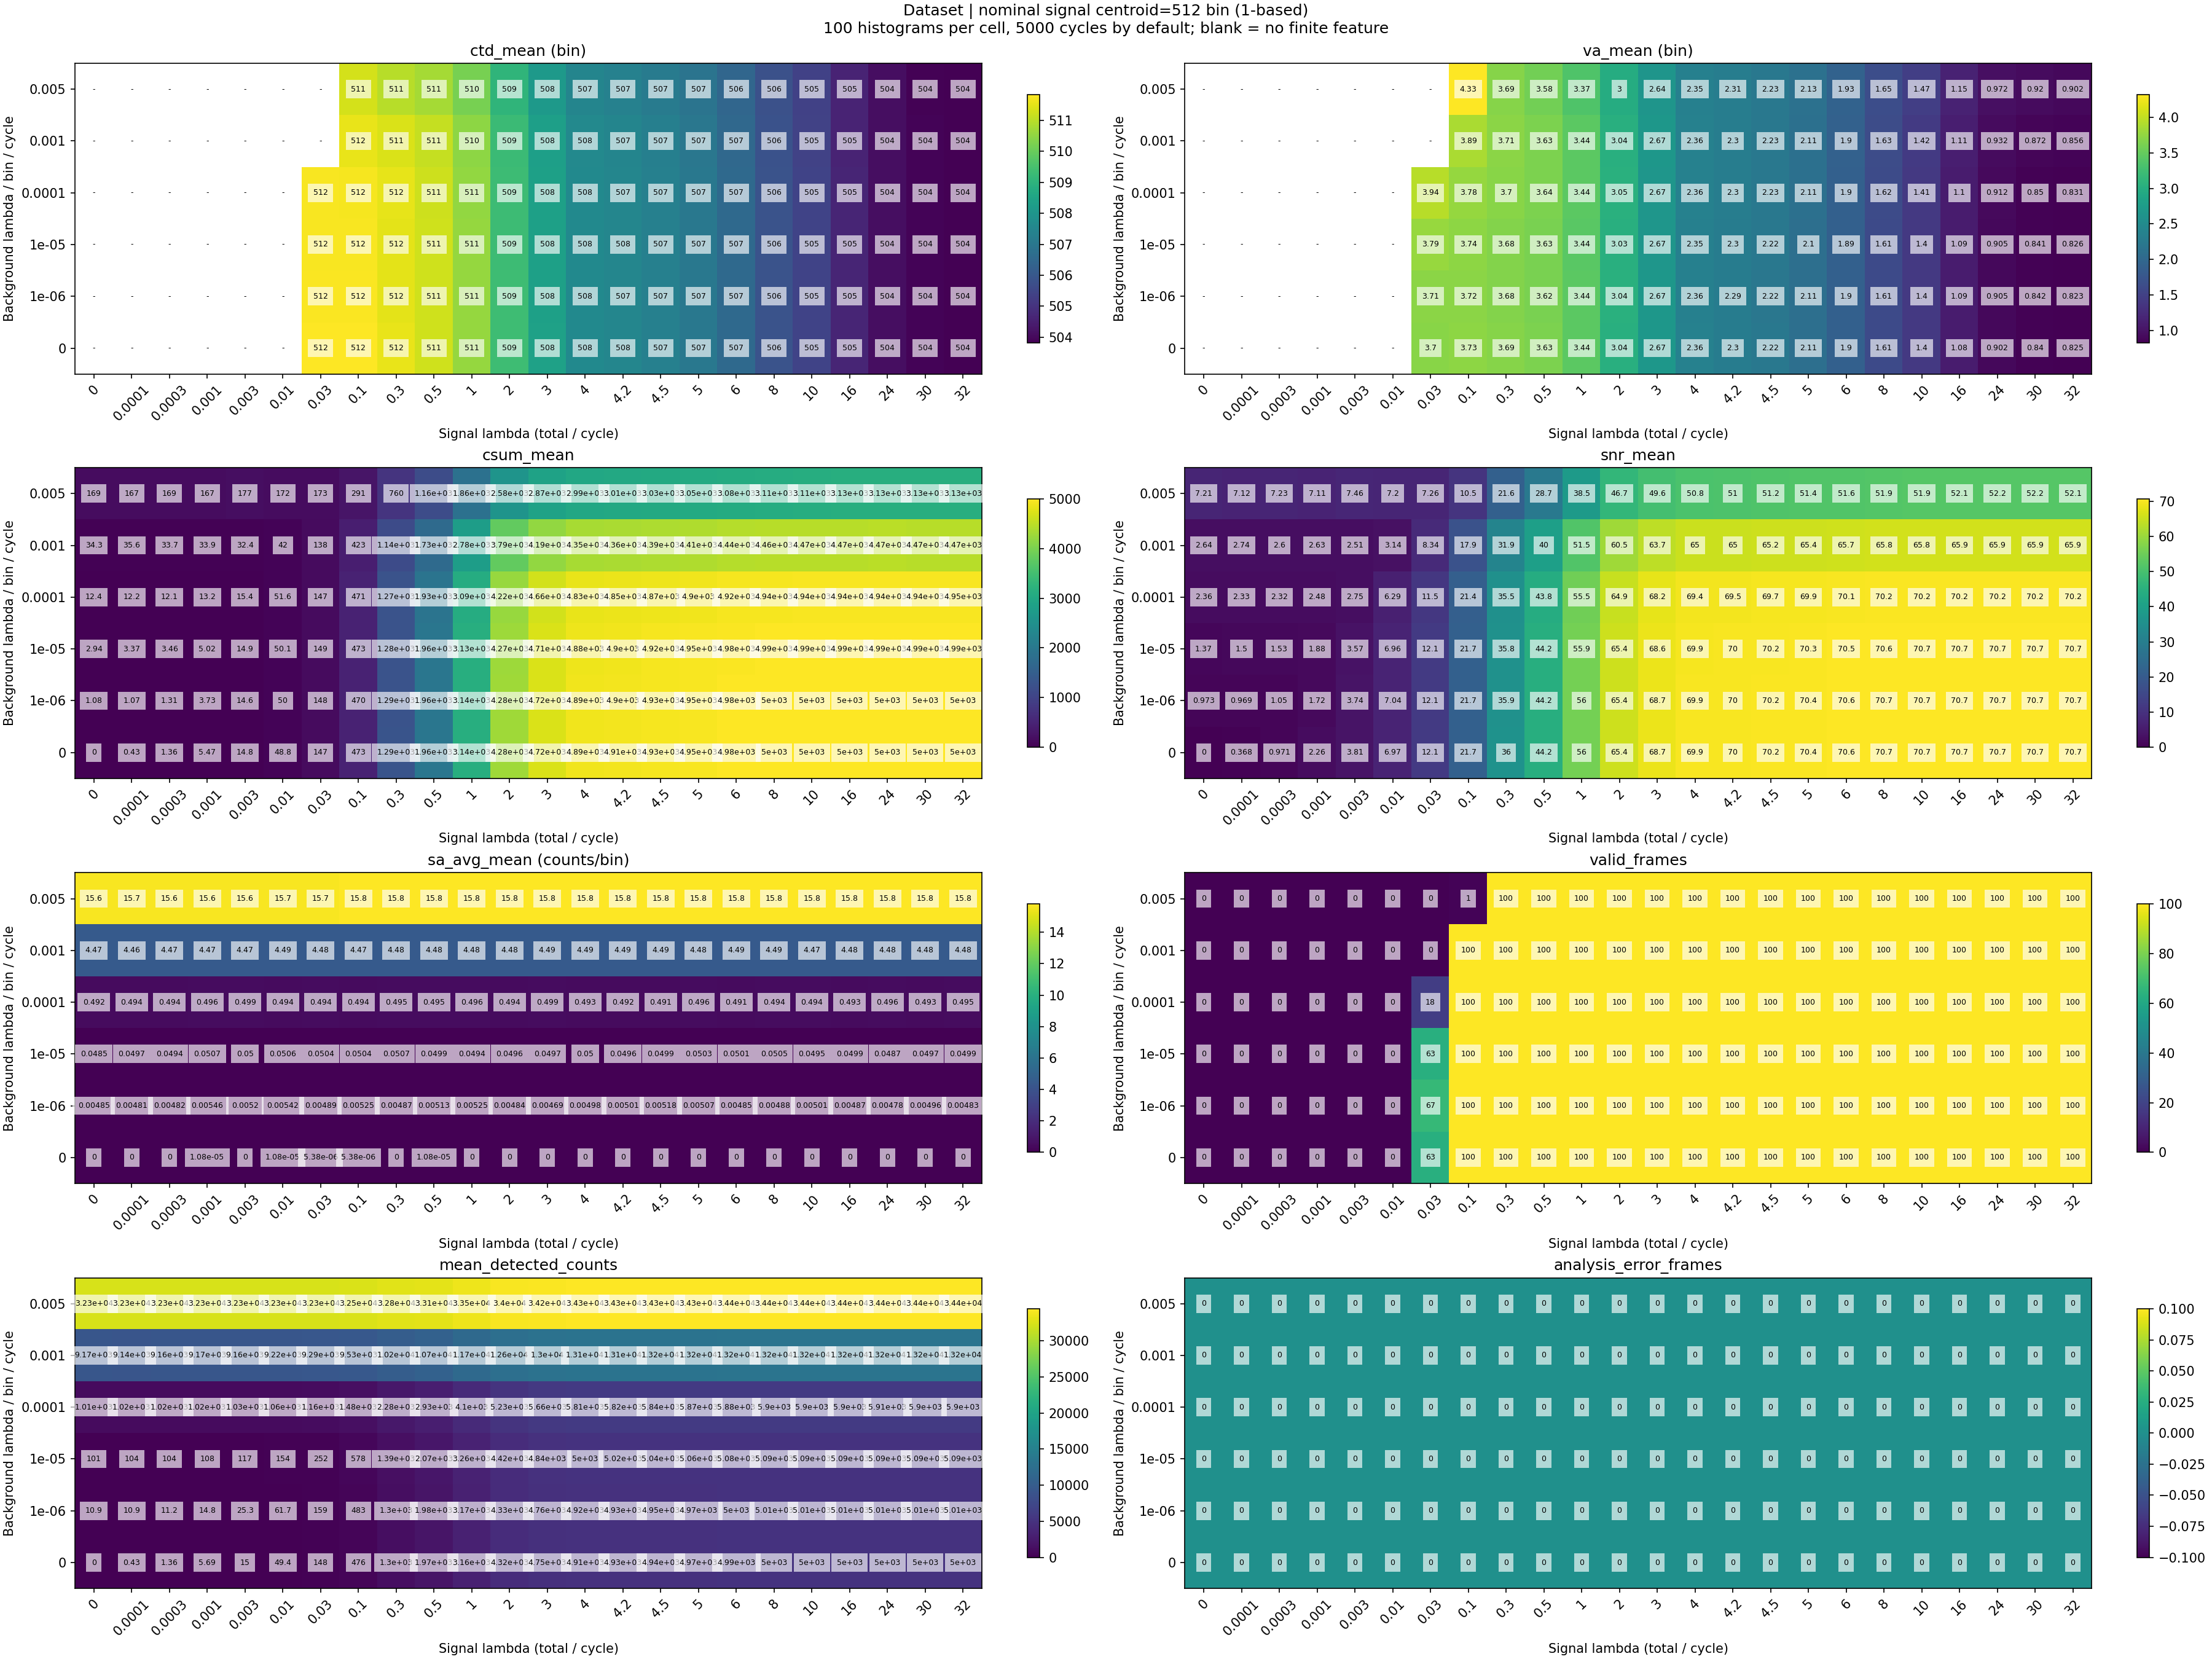

The file beside this chart, header and first rows:
nominal_centroid_bin, y_background_index, x_signal_index, signal_lambda, background_lambda, expected_signal_photons_per_histogram, expected_background_photons_per_bin_per_…, frames, valid_frames, analysis_error_frames, ctd_mean, va_mean, csum_mean, snr_mean, sa_avg_mean, ctd_finite_frames, va_finite_frames, csum_finite_frames, snr_finite_frames, sa_avg_finite_frames, mean_detected_counts, max_conditional_detection_probability
512.0, 0, 0, 0.0, 0.0, 0.0, 0.0, 100, 0, 0, , , 0.0, 0.0, 0.0, 0, 0, 100, 100, 100, 0.0, 0.0
512.0, 0, 1, 0.0001, 0.0, 0.5, 0.0, 100, 0, 0, , , 0.43, 0.368, 0.0, 0, 0, 100, 100, 100, 0.43, 7.899109230398396e-06
512.0, 0, 2, 0.0003, 0.0, 1.5, 0.0, 100, 0, 0, , , 1.36, 0.9715, 0.0, 0, 0, 100, 100, 100, 1.36, 2.3697140503908154e-05
512.0, 0, 3, 0.001, 0.0, 5.0, 0.0, 100, 0, 0, , , 5.47, 2.255, 1.076426264800861e-05, 0, 0, 100, 100, 100, 5.69, 7.898828454642929e-05
512.0, 0, 4, 0.003, 0.0, 15.0, 0.0, 100, 0, 0, , , 14.76, 3.812, 0.0, 0, 0, 100, 100, 100, 15.02, 0.0002369
512.0, 0, 5, 0.01, 0.0, 50.0, 0.0, 100, 0, 0, , , 48.85, 6.968, 1.076426264800861e-05, 0, 0, 100, 100, 100, 49.35, 0.0007896
512.0, 0, 6, 0.03, 0.0, 150.0, 0.0, 100, 63, 0, 511.8, 3.699, 146.8, 12.11, 5.382131324004305e-06, 63, 63, 100, 100, 100, 147.9, 0.002367
512.0, 0, 7, 0.1, 0.0, 500.0, 0.0, 100, 100, 0, 511.8, 3.731, 473.1, 21.74, 5.382131324004305e-06, 100, 100, 100, 100, 100, 475.6, 0.007868
512.0, 0, 8, 0.3, 0.0, 1500, 0.0, 100, 100, 0, 511.6, 3.69, 1293, 35.96, 0.0, 100, 100, 100, 100, 100, 1300, 0.02342
512.0, 0, 9, 0.5, 0.0, 2500, 0.0, 100, 100, 0, 511.3, 3.629, 1957, 44.23, 1.076426264800861e-05, 100, 100, 100, 100, 100, 1966, 0.03873
512.0, 0, 10, 1.0, 0.0, 5000, 0.0, 100, 100, 0, 510.6, 3.44, 3135, 55.99, 0.0, 100, 100, 100, 100, 100, 3162, 0.07595
512.0, 0, 11, 2.0, 0.0, 10000, 0.0, 100, 100, 0, 509.3, 3.039, 4281, 65.43, 0.0, 100, 100, 100, 100, 100, 4324, 0.1461
512.0, 0, 12, 3.0, 0.0, 15000, 0.0, 100, 100, 0, 508.4, 2.67, 4717, 68.68, 0.0, 100, 100, 100, 100, 100, 4750, 0.211
512.0, 0, 13, 4.0, 0.0, 20000, 0.0, 100, 100, 0, 507.6, 2.356, 4886, 69.9, 0.0, 100, 100, 100, 100, 100, 4908, 0.2709
512.0, 0, 14, 4.2, 0.0, 21000, 0.0, 100, 100, 0, 507.5, 2.297, 4907, 70.05, 0.0, 100, 100, 100, 100, 100, 4925, 0.2823
512.0, 0, 15, 4.5, 0.0, 22500, 0.0, 100, 100, 0, 507.3, 2.223, 4929, 70.21, 0.0, 100, 100, 100, 100, 100, 4945, 0.2991
512.0, 0, 16, 5.0, 0.0, 25000, 0.0, 100, 100, 0, 507, 2.107, 4955, 70.39, 0.0, 100, 100, 100, 100, 100, 4966, 0.3263
512.0, 0, 17, 6.0, 0.0, 30000, 0.0, 100, 100, 0, 506.6, 1.897, 4982, 70.58, 0.0, 100, 100, 100, 100, 100, 4988, 0.3775
512.0, 0, 18, 8.0, 0.0, 40000, 0.0, 100, 100, 0, 505.9, 1.61, 4997, 70.69, 0.0, 100, 100, 100, 100, 100, 4999, 0.4684
512.0, 0, 19, 10.0, 0.0, 50000, 0.0, 100, 100, 0, 505.4, 1.4, 4999, 70.71, 0.0, 100, 100, 100, 100, 100, 5000, 0.5461
512.0, 0, 20, 16.0, 0.0, 80000, 0.0, 100, 100, 0, 504.6, 1.085, 5000, 70.71, 0.0, 100, 100, 100, 100, 100, 5000, 0.7174
512.0, 0, 21, 24.0, 0.0, 120000, 0.0, 100, 100, 0, 504.1, 0.9024, 5000, 70.71, 0.0, 100, 100, 100, 100, 100, 5000, 0.8498
512.0, 0, 22, 30.0, 0.0, 150000, 0.0, 100, 100, 0, 503.9, 0.8403, 5000, 70.71, 0.0, 100, 100, 100, 100, 100, 5000, 0.9065
512.0, 0, 23, 32.0, 0.0, 160000, 0.0, 100, 100, 0, 503.8, 0.8251, 5000, 70.71, 0.0, 100, 100, 100, 100, 100, 5000, 0.9202
512.0, 1, 0, 0.0, 1e-06, 0.0, 0.005, 100, 0, 0, , , 1.085, 0.9726, 0.004848, 0, 0, 100, 100, 100, 10.87, 9.999995000001665e-07
512.0, 1, 1, 0.0001, 1e-06, 0.5, 0.005, 100, 0, 0, , , 1.075, 0.9688, 0.00481, 0, 0, 100, 100, 100, 10.9, 8.899100831293284e-06
512.0, 1, 2, 0.0003, 1e-06, 1.5, 0.005, 100, 0, 0, , , 1.314, 1.048, 0.004816, 0, 0, 100, 100, 100, 11.24, 2.4697116306779665e-05
512.0, 1, 3, 0.001, 1e-06, 5.0, 0.005, 100, 0, 0, , , 3.725, 1.72, 0.005462, 0, 0, 100, 100, 100, 14.75, 7.99882050581844e-05
512.0, 1, 4, 0.003, 1e-06, 15.0, 0.005, 100, 0, 0, , , 14.57, 3.739, 0.005199, 0, 0, 100, 100, 100, 25.3, 0.0002379
512.0, 1, 5, 0.01, 1e-06, 50.0, 0.005, 100, 0, 0, , , 50.01, 7.043, 0.00542, 0, 0, 100, 100, 100, 61.71, 0.0007906
512.0, 1, 6, 0.03, 1e-06, 150.0, 0.005, 100, 67, 0, 511.8, 3.713, 147.8, 12.14, 0.004892, 67, 67, 100, 100, 100, 158.8, 0.002368
512.0, 1, 7, 0.1, 1e-06, 500.0, 0.005, 100, 100, 0, 511.8, 3.72, 469.8, 21.67, 0.005248, 100, 100, 100, 100, 100, 482.9, 0.007869
512.0, 1, 8, 0.3, 1e-06, 1500, 0.005, 100, 100, 0, 511.5, 3.677, 1289, 35.89, 0.004865, 100, 100, 100, 100, 100, 1304, 0.02342
512.0, 1, 9, 0.5, 1e-06, 2500, 0.005, 100, 100, 0, 511.3, 3.622, 1958, 44.24, 0.005135, 100, 100, 100, 100, 100, 1976, 0.03873
512.0, 1, 10, 1.0, 1e-06, 5000, 0.005, 100, 100, 0, 510.6, 3.445, 3137, 56.01, 0.005248, 100, 100, 100, 100, 100, 3173, 0.07595
512.0, 1, 11, 2.0, 1e-06, 10000, 0.005, 100, 100, 0, 509.3, 3.043, 4278, 65.41, 0.004839, 100, 100, 100, 100, 100, 4334, 0.1461
512.0, 1, 12, 3.0, 1e-06, 15000, 0.005, 100, 100, 0, 508.4, 2.672, 4717, 68.68, 0.004693, 100, 100, 100, 100, 100, 4760, 0.211
512.0, 1, 13, 4.0, 1e-06, 20000, 0.005, 100, 100, 0, 507.6, 2.355, 4887, 69.91, 0.004978, 100, 100, 100, 100, 100, 4918, 0.2709
512.0, 1, 14, 4.2, 1e-06, 21000, 0.005, 100, 100, 0, 507.5, 2.295, 4905, 70.03, 0.005011, 100, 100, 100, 100, 100, 4933, 0.2823
512.0, 1, 15, 4.5, 1e-06, 22500, 0.005, 100, 100, 0, 507.3, 2.219, 4927, 70.19, 0.005178, 100, 100, 100, 100, 100, 4953, 0.2992
512.0, 1, 16, 5.0, 1e-06, 25000, 0.005, 100, 100, 0, 507, 2.107, 4954, 70.38, 0.00507, 100, 100, 100, 100, 100, 4975, 0.3263
512.0, 1, 17, 6.0, 1e-06, 30000, 0.005, 100, 100, 0, 506.6, 1.896, 4981, 70.58, 0.004849, 100, 100, 100, 100, 100, 4997, 0.3775
512.0, 1, 18, 8.0, 1e-06, 40000, 0.005, 100, 100, 0, 505.9, 1.605, 4996, 70.68, 0.004876, 100, 100, 100, 100, 100, 5007, 0.4684
512.0, 1, 19, 10.0, 1e-06, 50000, 0.005, 100, 100, 0, 505.4, 1.4, 4999, 70.7, 0.005005, 100, 100, 100, 100, 100, 5009, 0.5461
512.0, 1, 20, 16.0, 1e-06, 80000, 0.005, 100, 100, 0, 504.6, 1.088, 5000, 70.71, 0.004865, 100, 100, 100, 100, 100, 5009, 0.7174
512.0, 1, 21, 24.0, 1e-06, 120000, 0.005, 100, 100, 0, 504.1, 0.9047, 5000, 70.71, 0.004779, 100, 100, 100, 100, 100, 5009, 0.8498
512.0, 1, 22, 30.0, 1e-06, 150000, 0.005, 100, 100, 0, 503.9, 0.8417, 5000, 70.71, 0.004957, 100, 100, 100, 100, 100, 5009, 0.9065
512.0, 1, 23, 32.0, 1e-06, 160000, 0.005, 100, 100, 0, 503.8, 0.8232, 5000, 70.71, 0.004828, 100, 100, 100, 100, 100, 5009, 0.9202
512.0, 2, 0, 0.0, 1e-05, 0.0, 0.05, 100, 0, 0, , , 2.938, 1.373, 0.04851, 0, 0, 100, 100, 100, 100.7, 9.999950000166668e-06
512.0, 2, 1, 0.0001, 1e-05, 0.5, 0.05, 100, 0, 0, , , 3.368, 1.499, 0.04972, 0, 0, 100, 100, 100, 103.8, 1.789898023986771e-05
512.0, 2, 2, 0.0003, 1e-05, 1.5, 0.05, 100, 0, 0, , , 3.463, 1.53, 0.04943, 0, 0, 100, 100, 100, 103.6, 3.3696853533854635e-05
512.0, 2, 3, 0.001, 1e-05, 5.0, 0.05, 100, 0, 0, , , 5.021, 1.877, 0.05068, 0, 0, 100, 100, 100, 107.6, 8.89874446676999e-05
512.0, 2, 4, 0.003, 1e-05, 15.0, 0.05, 100, 0, 0, , , 14.91, 3.571, 0.05004, 0, 0, 100, 100, 100, 117, 0.0002469
512.0, 2, 5, 0.01, 1e-05, 50.0, 0.05, 100, 0, 0, , , 50.15, 6.958, 0.05058, 0, 0, 100, 100, 100, 153.6, 0.0007996
512.0, 2, 6, 0.03, 1e-05, 150.0, 0.05, 100, 63, 0, 511.8, 3.788, 148.8, 12.13, 0.05043, 63, 63, 100, 100, 100, 252.1, 0.002377
512.0, 2, 7, 0.1, 1e-05, 500.0, 0.05, 100, 100, 0, 511.8, 3.737, 472.9, 21.71, 0.05039, 100, 100, 100, 100, 100, 577.6, 0.007878
512.0, 2, 8, 0.3, 1e-05, 1500, 0.05, 100, 100, 0, 511.5, 3.678, 1283, 35.8, 0.05066, 100, 100, 100, 100, 100, 1392, 0.02343
512.0, 2, 9, 0.5, 1e-05, 2500, 0.05, 100, 100, 0, 511.2, 3.626, 1957, 44.22, 0.04988, 100, 100, 100, 100, 100, 2067, 0.03874
512.0, 2, 10, 1.0, 1e-05, 5000, 0.05, 100, 100, 0, 510.6, 3.435, 3132, 55.95, 0.04942, 100, 100, 100, 100, 100, 3256, 0.07596
512.0, 2, 11, 2.0, 1e-05, 10000, 0.05, 100, 100, 0, 509.3, 3.034, 4273, 65.36, 0.04956, 100, 100, 100, 100, 100, 4415, 0.1461
... 84 more rows
